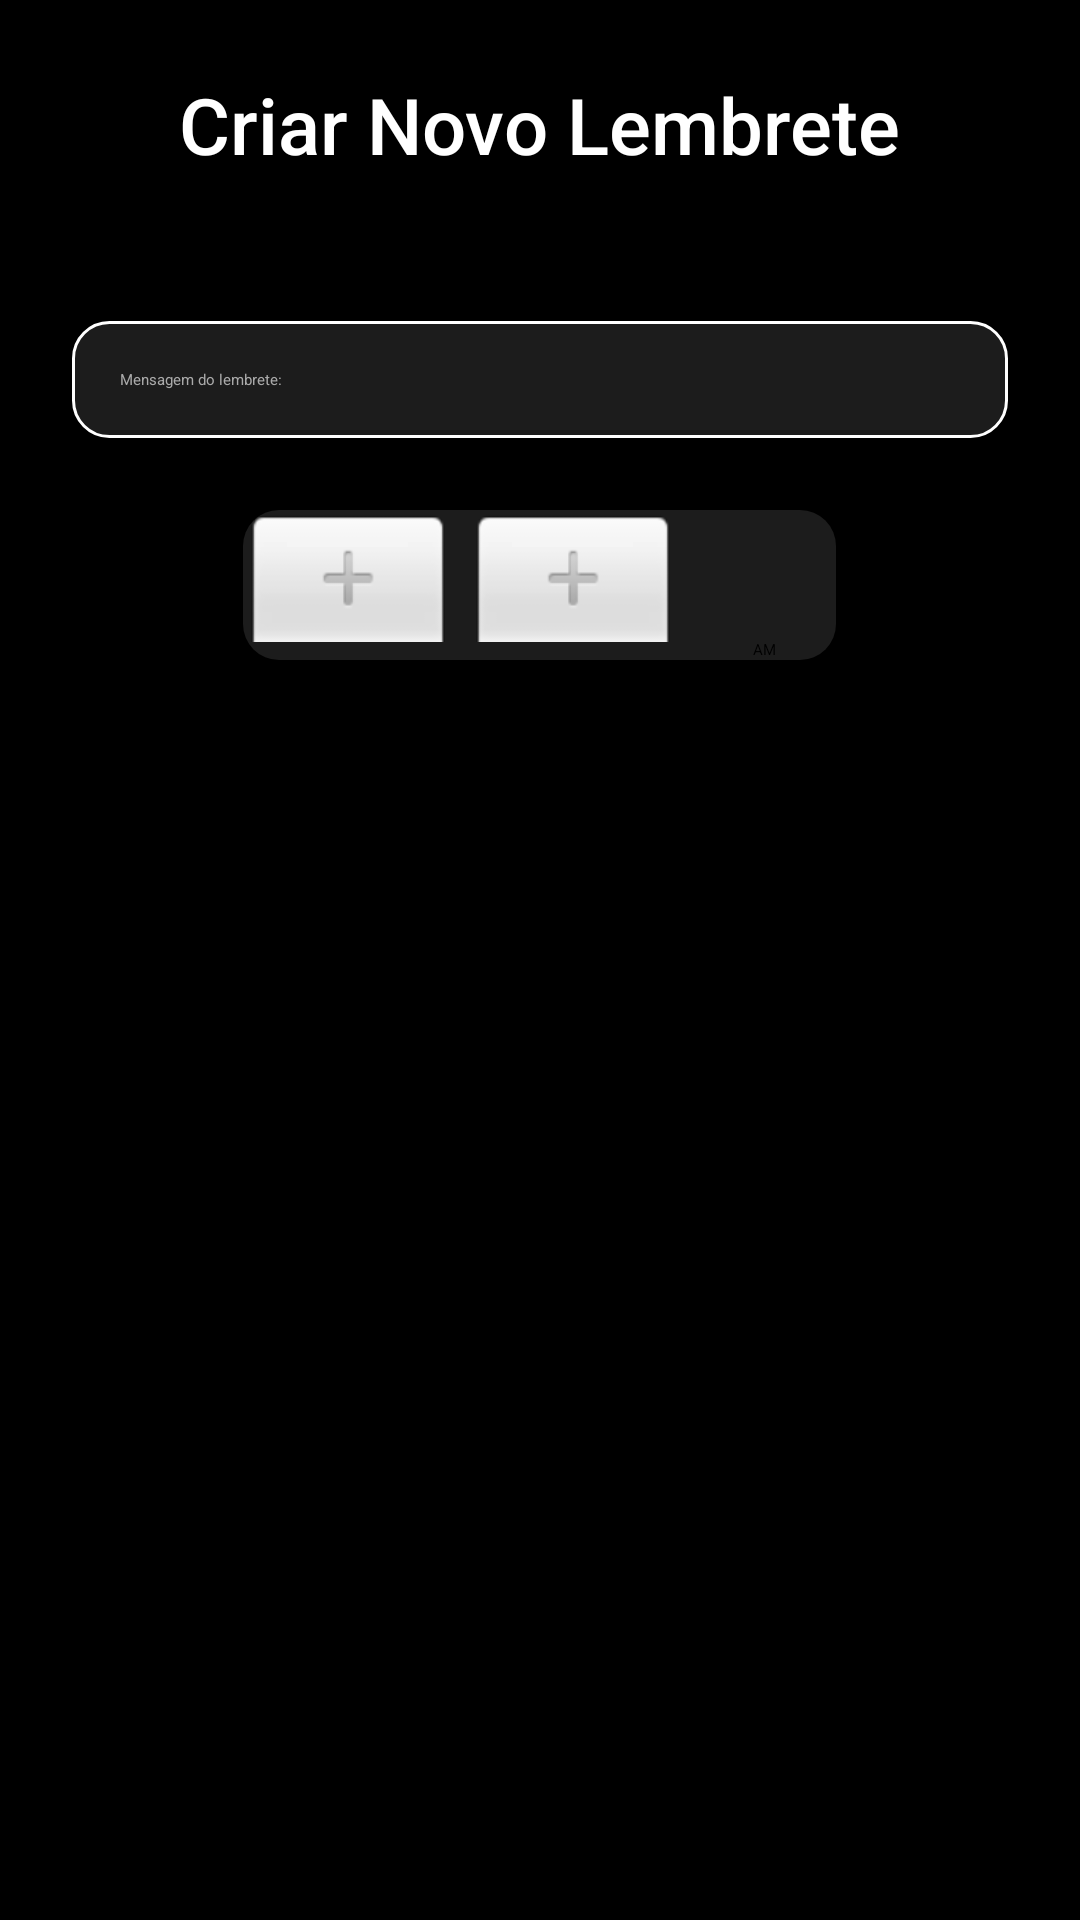

Write the Android layout XML for this screen, with the resource values it uses.
<!-- AndroidManifest.xml: application theme Theme.PushNotification -->
<!-- res/layout/activity_lembrete.xml -->
<?xml version="1.0" encoding="utf-8"?>
<LinearLayout
    xmlns:android="http://schemas.android.com/apk/res/android"
    android:orientation="vertical"
    android:gravity="center_horizontal"
    android:background="#000000"
    android:padding="24dp"
    android:layout_width="match_parent"
    android:layout_height="match_parent">

    <TextView
        android:layout_width="wrap_content"
        android:layout_height="wrap_content"
        android:text="Criar Novo Lembrete"
        android:textSize="26sp"
        android:textColor="#FFFFFF"
        android:fontFamily="sans-serif-medium"
        android:layout_marginBottom="48dp" />

    <EditText
        android:id="@+id/editMessage"
        android:layout_width="match_parent"
        android:layout_height="wrap_content"
        android:hint="Mensagem do lembrete:"
        android:background="@drawable/edittext_background"
        android:textColor="#FFFFFF"
        android:textColorHint="#AAAAAA"
        android:fontFamily="sans-serif"
        android:padding="16dp"
        android:elevation="4dp"
        android:layout_marginBottom="24dp" />

    <TimePicker
        android:id="@+id/timePicker"
        android:layout_width="wrap_content"
        android:layout_height="wrap_content"
        android:timePickerMode="spinner"
        android:background="@drawable/numberpicker_background"
        android:layout_marginBottom="48dp" />

    <Button
        android:id="@+id/btnSetReminder"
        android:layout_width="match_parent"
        android:layout_height="wrap_content"
        android:text="Agendar lembrete!"
        android:backgroundTint="#FFFFFF"
        android:textColor="#000000"
        android:textSize="18sp"
        android:fontFamily="sans-serif-medium"
        android:elevation="6dp"
        android:padding="16dp" />

</LinearLayout>
<!-- resources referenced by this layout -->
<resources>
  <!-- drawable edittext_background (drawable) -->
  <shape xmlns:android="http://schemas.android.com/apk/res/android"
      android:shape="rectangle">
      <solid android:color="#1C1C1C" />
      <corners android:radius="12dp"/>
      <stroke
          android:width="1dp"
          android:color="#FFFFFF" />
  </shape>
  <!-- drawable numberpicker_background (drawable) -->
  <shape xmlns:android="http://schemas.android.com/apk/res/android"
      android:shape="rectangle">
      <solid android:color="#1C1C1C" />
      <corners android:radius="12dp"/>
  </shape>
</resources>
